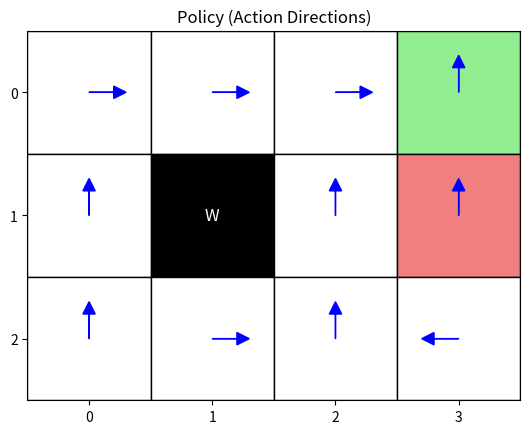

Write Python code to recreate this figure.
import matplotlib.pyplot as plt
import numpy as np
from collections import defaultdict

class GridWorld:
    def __init__(self):
        self.action_space = [0, 1, 2, 3]  # Up, Down, Left, Right
        self.action_vector = {0: (-1, 0), 1: (1, 0), 2: (0, -1), 3: (0, 1)}
        self.action_meaning = {0: "Up", 1: "Down", 2: "Left", 3: "Right"}
        self.reward_map = np.array(
            [[0, 0, 0, 1],
             [0, None, 0, -1],
             [0, 0, 0, 0]]
        )
        self.goal_states = (0, 3)
        self.wall_states = (1, 1)
        self.start_state = (2, 0)
        self.state = self.start_state
    
    @property
    def height(self):
        return self.reward_map.shape[0]
    
    @property
    def width(self):
        return self.reward_map.shape[1]
    
    @property
    def shape(self):
        return self.reward_map.shape
    
    def actions(self):
        return self.action_space
    
    def states(self):
        for i in range(self.height):
            for j in range(self.width):
                yield (i, j)
    
    def next_state(self, state, action):
        move = self.action_vector[action]
        next_s = (state[0] + move[0], state[1] + move[1])
        if (0 <= next_s[0] < self.height and
            0 <= next_s[1] < self.width and
            next_s != self.wall_states):
            return next_s
        return state
    
    def reward(self, state):
        return self.reward_map[state]

    def render_v(self, V, title="Value Function"):
        """
        使用 matplotlib 以 grid 形式渲染状态价值函数 V
        """
        fig, ax = plt.subplots()

        # 基础背景
        grid = np.zeros(self.shape)
        ax.imshow(grid, cmap="Greys", alpha=0.2)

        for i in range(self.height):
            for j in range(self.width):
                if self.reward_map[i, j] is None:
                    # Wall
                    ax.add_patch(
                        plt.Rectangle((j - 0.5, i - 0.5), 1, 1, color="black")
                    )
                    ax.text(j, i, "W", ha="center", va="center", color="white", fontsize=12)
                else:
                    # 普通状态 / 终止状态
                    v = V[i, j]
                    r = self.reward_map[i, j]

                    if (i, j) == self.goal_states:
                        color = "lightgreen"
                    elif r == -1:
                        color = "lightcoral"
                    else:
                        color = "white"

                    ax.add_patch(
                        plt.Rectangle((j - 0.5, i - 0.5), 1, 1,
                                      edgecolor="black", facecolor=color)
                    )
                    ax.text(j, i, f"{v:.2f}", ha="center", va="center", fontsize=10)

        ax.set_xticks(range(self.width))
        ax.set_yticks(range(self.height))
        ax.set_xticklabels(range(self.width))
        ax.set_yticklabels(range(self.height))
        ax.set_title(title)

        # 坐标系调整（符合 grid world 直觉）
        ax.set_xlim(-0.5, self.width - 0.5)
        ax.set_ylim(self.height - 0.5, -0.5)
        ax.set_aspect("equal")

        plt.show()
    
    def render_q(self, pi, title="Policy (Action Directions)"):
        """
        使用 matplotlib 以 grid 形式渲染策略 pi，
        显示每个状态的最优动作（箭头方向）
        """
        fig, ax = plt.subplots()

        # 基础背景
        grid = np.zeros(self.shape)
        ax.imshow(grid, cmap="Greys", alpha=0.2)

        for i in range(self.height):
            for j in range(self.width):
                # 如果是墙
                if self.reward_map[i, j] is None:
                    ax.add_patch(
                        plt.Rectangle((j - 0.5, i - 0.5), 1, 1, color="black")
                    )
                    ax.text(j, i, "W", ha="center", va="center", color="white", fontsize=12)
                else:
                    # 普通状态 / 终止状态
                    r = self.reward_map[i, j]

                    # 终止状态显示绿色
                    if (i, j) == self.goal_states:
                        color = "lightgreen"
                    elif r == -1:
                        color = "lightcoral"
                    else:
                        color = "white"

                    ax.add_patch(
                        plt.Rectangle((j - 0.5, i - 0.5), 1, 1,
                                    edgecolor="black", facecolor=color)
                    )
                    # 没有显示值，只显示箭头方向
                    ax.text(j, i, "", ha="center", va="center", fontsize=10)

                    # 绘制箭头表示最优动作
                    best_action = max(pi[(i, j)], key=pi[(i, j)].get)  # 获取最佳动作
                    dx, dy = self.action_vector[best_action]  # 获取动作的偏移量
                    ax.arrow(j, i, dy * 0.2, dx * 0.2, head_width=0.1, head_length=0.1, fc='blue', ec='blue')

        ax.set_xticks(range(self.width))
        ax.set_yticks(range(self.height))
        ax.set_xticklabels(range(self.width))
        ax.set_yticklabels(range(self.height))
        ax.set_title(title)

        # 坐标系调整（符合 grid world 直觉）
        ax.set_xlim(-0.5, self.width - 0.5)
        ax.set_ylim(self.height - 0.5, -0.5)
        ax.set_aspect("equal")

        plt.show()


def eval_onestep(env, V, pi, gama=0.9):
    new_V = {}

    for state in env.states():
        # 终止状态：价值定义为 0
        if state == env.goal_states:
            new_V[state] = 0.0
            continue

        v = 0.0
        for action, action_prob in pi[state].items():
            next_s = env.next_state(state, action)
            r = env.reward(next_s)
            v += action_prob * (r + gama * V[next_s])

        new_V[state] = v

    return new_V

def policy_eval(env, V, pi, gama=0.9, theta=1e-6):
    while True:
        old_V = V.copy()
        V = eval_onestep(env, V, pi, gama)
        delta = max(abs(old_V[s] - V[s]) for s in env.states())
        if delta < theta:
            break
    return V

def argmax_dict(d):
    """返回字典中值最大的键"""
    max_key = None
    max_value = float("-inf")
    for k, v in d.items():
        if v > max_value:
            max_value = v
            max_key = k
    return max_key

def greedy_policy(env, V, gama=0.9):
    pi = {}
    for state in env.states():
        action_values = {}
        for action in env.actions():
            next_s = env.next_state(state, action)
            r = env.reward(next_s)
            action_values[action] = r + gama * V[next_s]

        best_action = argmax_dict(action_values)
        # 构造确定性贪婪策略
        pi[state] = {a: 1.0 if a == best_action else 0.0 for a in env.actions()}

    return pi

def policy_iteration(env, gama=0.9, theta=1e-6):
    # 初始化价值函数 V 和策略 pi
    V = defaultdict(lambda: 0.0)
    pi = defaultdict(lambda: {a: 1 / len(env.actions()) for a in env.actions()})

    while True:
        # 策略评估
        V = policy_eval(env, V, pi, gama, theta)
        # 策略改进
        new_pi = greedy_policy(env, V, gama)

        # 检查策略是否稳定 策略动作概率相等
        if all(new_pi[s] == pi[s] for s in env.states()):
            break
        pi = new_pi

    return pi

if __name__ == "__main__":
    env = GridWorld()
    pi = policy_iteration(env)
    env.render_q(pi)
